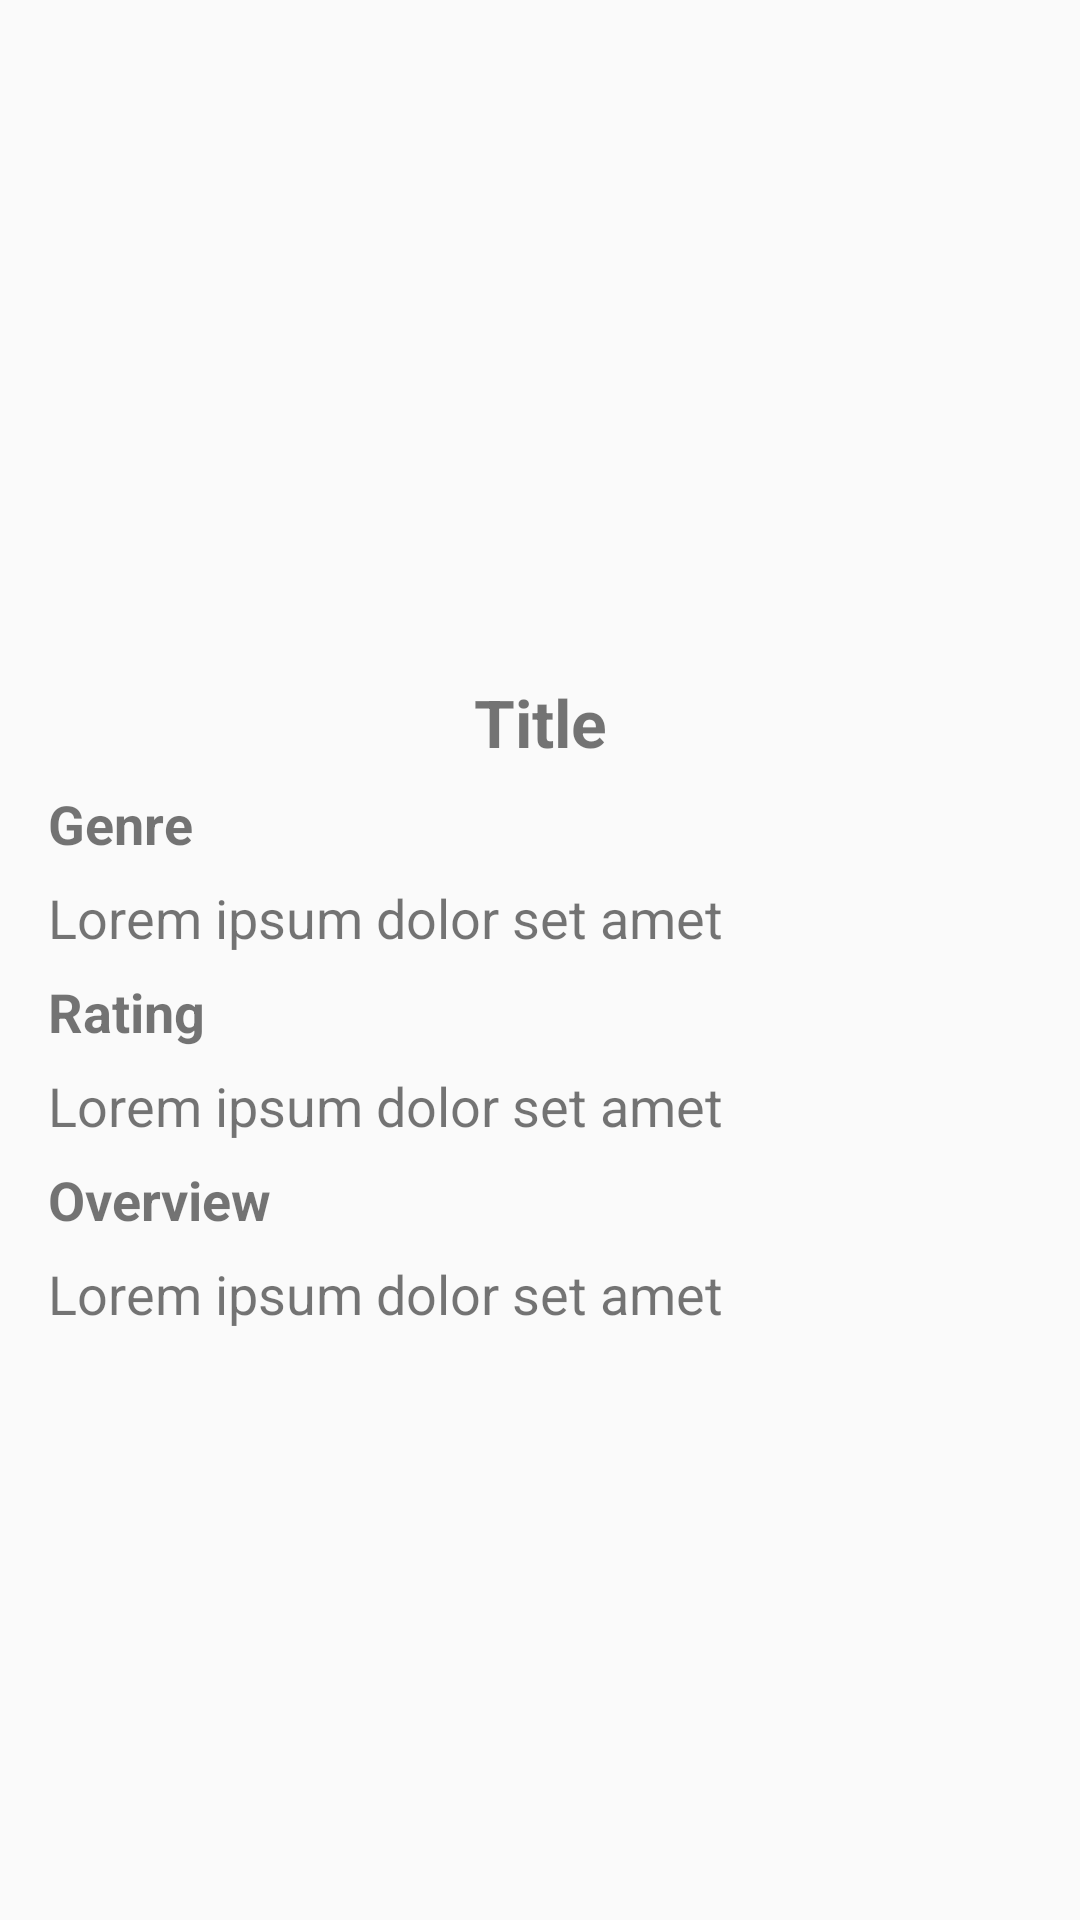

Reconstruct the res/layout file that produces this screen, plus the resources it refers to.
<!-- AndroidManifest.xml: application theme AppTheme -->
<!-- res/layout/activity_movie_detail.xml -->
<?xml version="1.0" encoding="utf-8"?>
<LinearLayout xmlns:android="http://schemas.android.com/apk/res/android"
    xmlns:app="http://schemas.android.com/apk/res-auto"
    xmlns:tools="http://schemas.android.com/tools"
    android:layout_width="match_parent"
    android:layout_height="match_parent"
    tools:context=".moviesdetail.MovieDetailActivity"
    android:orientation="vertical"
    android:padding="16dp">

    <ImageView
        android:id="@+id/iv_poster"
        android:layout_width="match_parent"
        android:layout_height="200dp"
        android:layout_gravity="center" />

    <TextView
        android:id="@+id/tv_title"
        android:layout_width="match_parent"
        android:layout_height="wrap_content"
        android:textSize="22dp"
        android:textStyle="bold"
        android:layout_marginTop="10dp"
        android:gravity="center"
        android:text="Title"/>

    <TextView
        android:layout_width="match_parent"
        android:layout_height="wrap_content"
        android:textStyle="bold"
        android:layout_marginTop="7dp"
        android:textSize="18dp"
        android:text="Genre" />

    <TextView
        android:id="@+id/tv_genre"
        android:layout_width="match_parent"
        android:layout_height="wrap_content"
        android:layout_marginTop="7dp"
        android:textSize="18dp"
        android:text="Lorem ipsum dolor set amet" />

    <TextView
        android:layout_width="match_parent"
        android:layout_height="wrap_content"
        android:textStyle="bold"
        android:layout_marginTop="7dp"
        android:textSize="18dp"
        android:text="Rating" />

    <TextView
        android:id="@+id/tv_rating"
        android:layout_width="match_parent"
        android:layout_height="wrap_content"
        android:layout_marginTop="7dp"
        android:textSize="18dp"
        android:text="Lorem ipsum dolor set amet" />

    <TextView
        android:layout_width="match_parent"
        android:layout_height="wrap_content"
        android:textStyle="bold"
        android:layout_marginTop="7dp"
        android:textSize="18dp"
        android:text="Overview" />

    <TextView
        android:id="@+id/tv_overview"
        android:layout_width="match_parent"
        android:layout_height="wrap_content"
        android:layout_marginTop="7dp"
        android:textSize="18dp"
        android:text="Lorem ipsum dolor set amet" />

</LinearLayout>
<!-- resources referenced by this layout -->
<resources>
  <style name="AppTheme" parent="Theme.AppCompat.Light.DarkActionBar">
          
          <item name="colorPrimary">@color/colorPrimary</item>
          <item name="colorPrimaryDark">@color/colorPrimaryDark</item>
          <item name="colorAccent">@color/colorAccent</item>
      </style>
  <color name="colorPrimary">#9E9E9E</color>
  <color name="colorPrimaryDark">#616161</color>
  <color name="colorAccent">#6539BA</color>
</resources>
